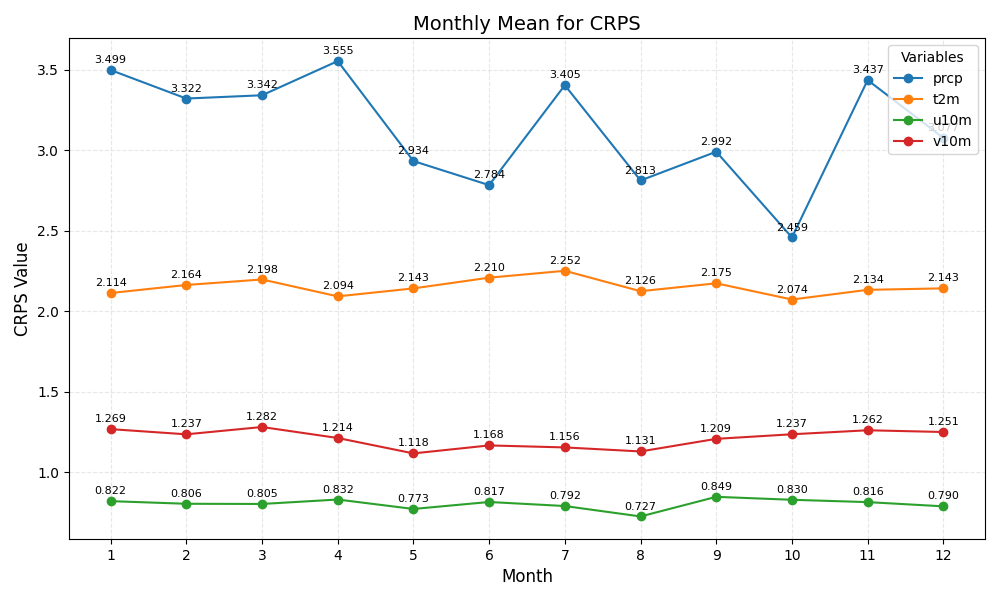

Values plotted in this chart, from the file beside it:
month	prcp	t2m	u10m	v10m
1	3.499	2.114	0.822	1.269
2	3.322	2.164	0.806	1.237
3	3.342	2.198	0.805	1.282
4	3.555	2.094	0.832	1.214
5	2.934	2.143	0.773	1.118
6	2.784	2.210	0.817	1.168
7	3.405	2.252	0.792	1.156
8	2.813	2.126	0.727	1.131
9	2.992	2.175	0.849	1.209
10	2.459	2.074	0.830	1.237
11	3.437	2.134	0.816	1.262
12	3.077	2.143	0.790	1.251
